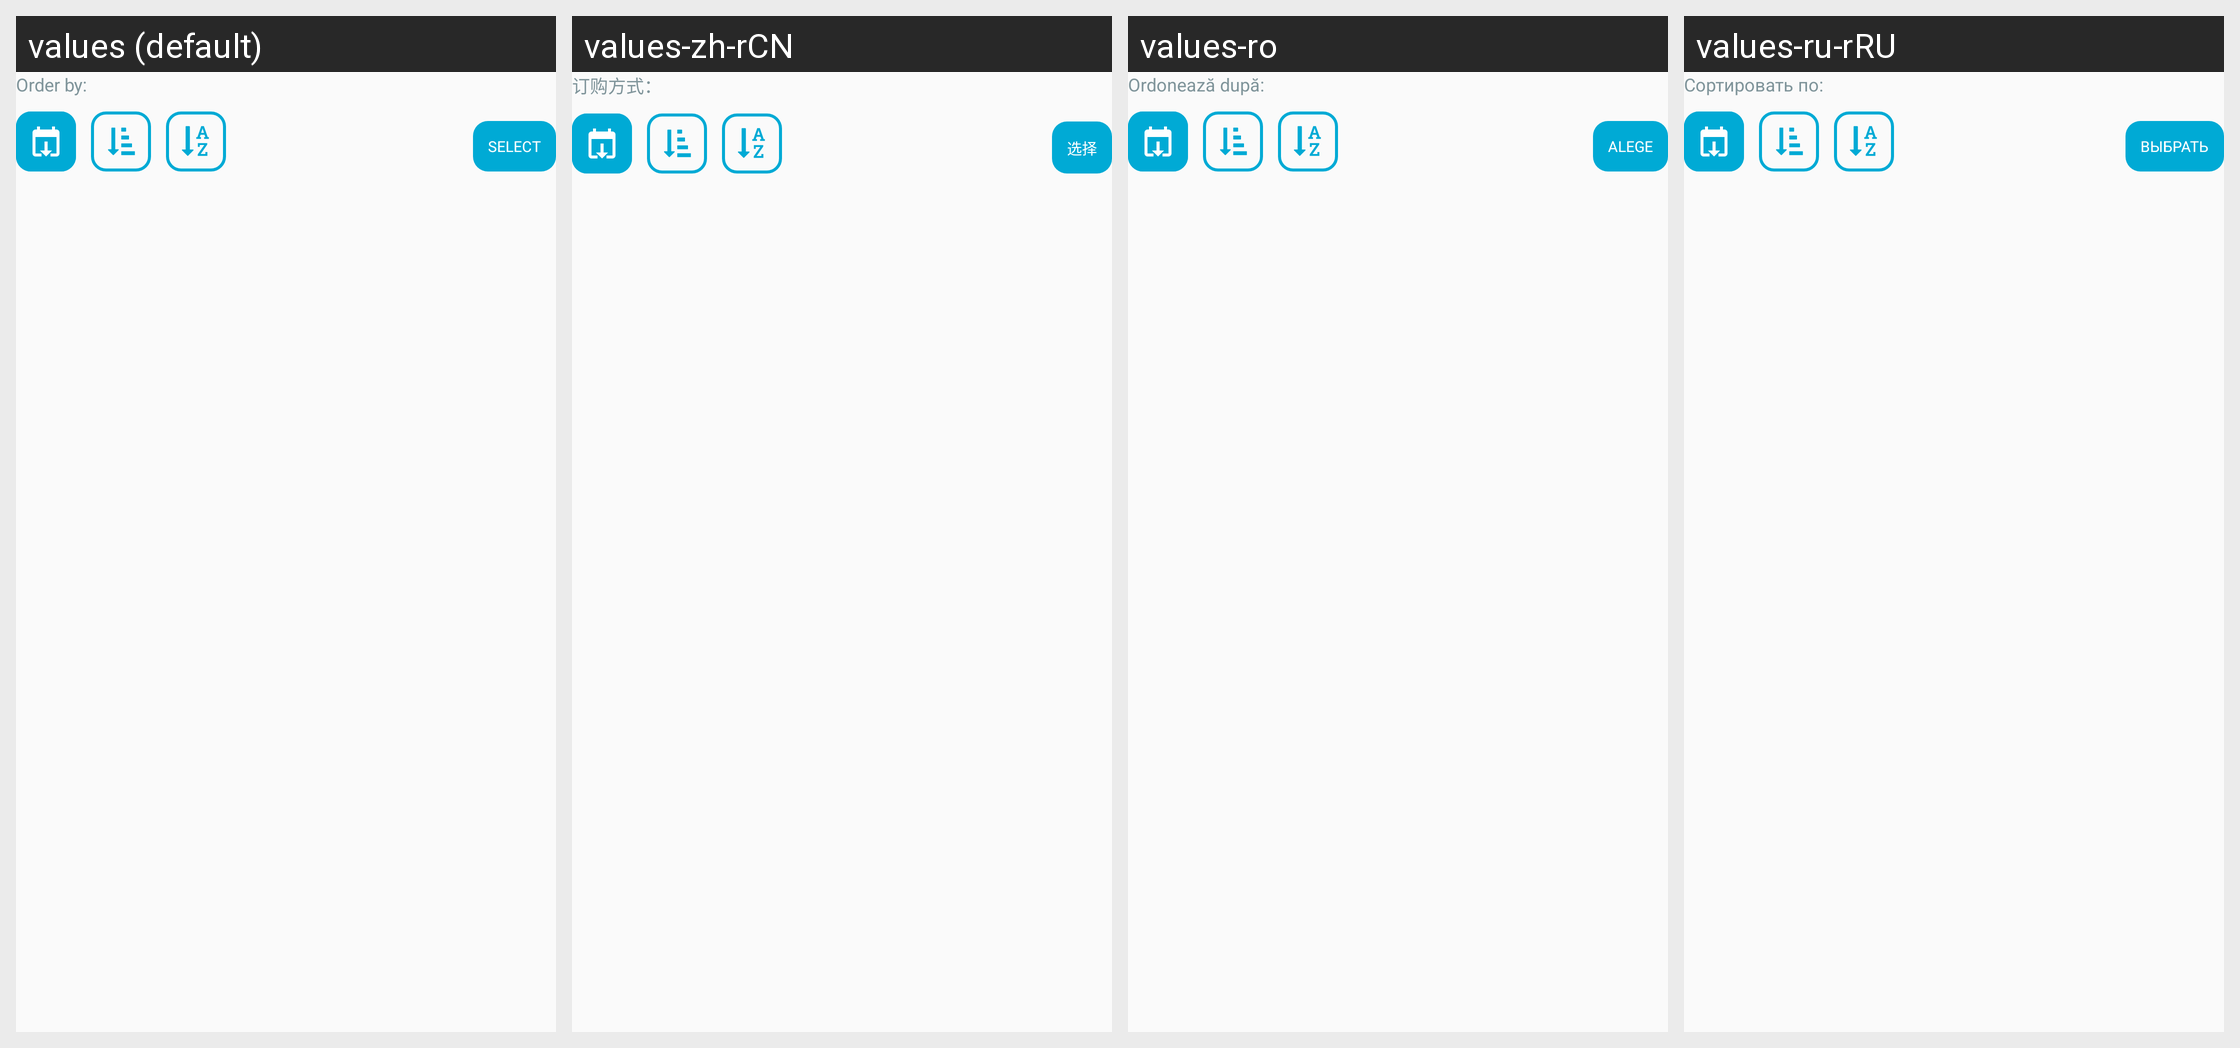

This grid shows one Android layout under several languages. Give, for every string resource on the screen, its name, the default text and each shown locale's text.
Android screen res/layout/my_downloads_filters.xml rendered under 4 locales, left to right: values (default), values-zh-rCN, values-ro, values-ru-rRU. Device: Nexus 5 (rendered at 1080×1920; each locale shown at half size, 540×960, under a caption strip naming it); theme AppThemeBar.
Other locales in the repository, not shown: values-af, values-am, values-ar, values-as, values-az, values-be, values-bg, values-bn, values-bs, values-ca, values-ca-rES, values-cs, values-cs-rCZ, values-da, values-de, values-de-rDE, values-el, values-el-rGR, values-en, values-en-rCA, values-en-rGB, values-en-rIN, values-en-rXC, values-es, values-es-rUS, values-et, values-et-rEE, values-eu, values-fa, values-fi, values-fil, values-fr, values-fr-rCA, values-fr-rFR, values-gl, values-gu, values-hi, values-hi-rIN, values-hr, values-hu, values-hy, values-in, values-in-rID, values-is, values-it, values-it-rIT, values-iw, values-ja, values-ja-rJP, values-ka, values-kk, values-km, values-kn, values-ko, values-ko-rKR, values-ky, values-lo, values-lt, values-lt-rLT, values-lv, values-lv-rLV, values-mk, values-ml, values-mn, values-mr, values-ms, values-ms-rMY, values-mt, values-my, values-nb, values-ne, values-nl, values-nn-rNO, values-or, values-pa, values-pl, values-pl-rPL, values-pt, values-pt-rBR, values-pt-rPT, values-ro-rRO, values-ru, values-si, values-sk, values-sk-rSK, values-sl, values-sl-rSI, values-sq, values-sr, values-sv, values-sw, values-ta, values-te, values-th, values-tl, values-tr, values-tr-rTR, values-uk, values-ur, values-uz, values-vi, values-zh, values-zh-rHK, values-zh-rTW, values-zu.
Strings drawn on this screen, with the default value and each locale's value (text and hints the layout hard-codes, and strings that could not be matched under every locale, appear in the picture but are not listed):

order_by_label
  values: Order by:
  values-zh-rCN: 订购方式：
  values-ro: Ordonează după:
  values-ru-rRU: Сортировать по:

select_item
  values: Select
  values-zh-rCN: 选择
  values-ro: Alege
  values-ru-rRU: Выбрать
